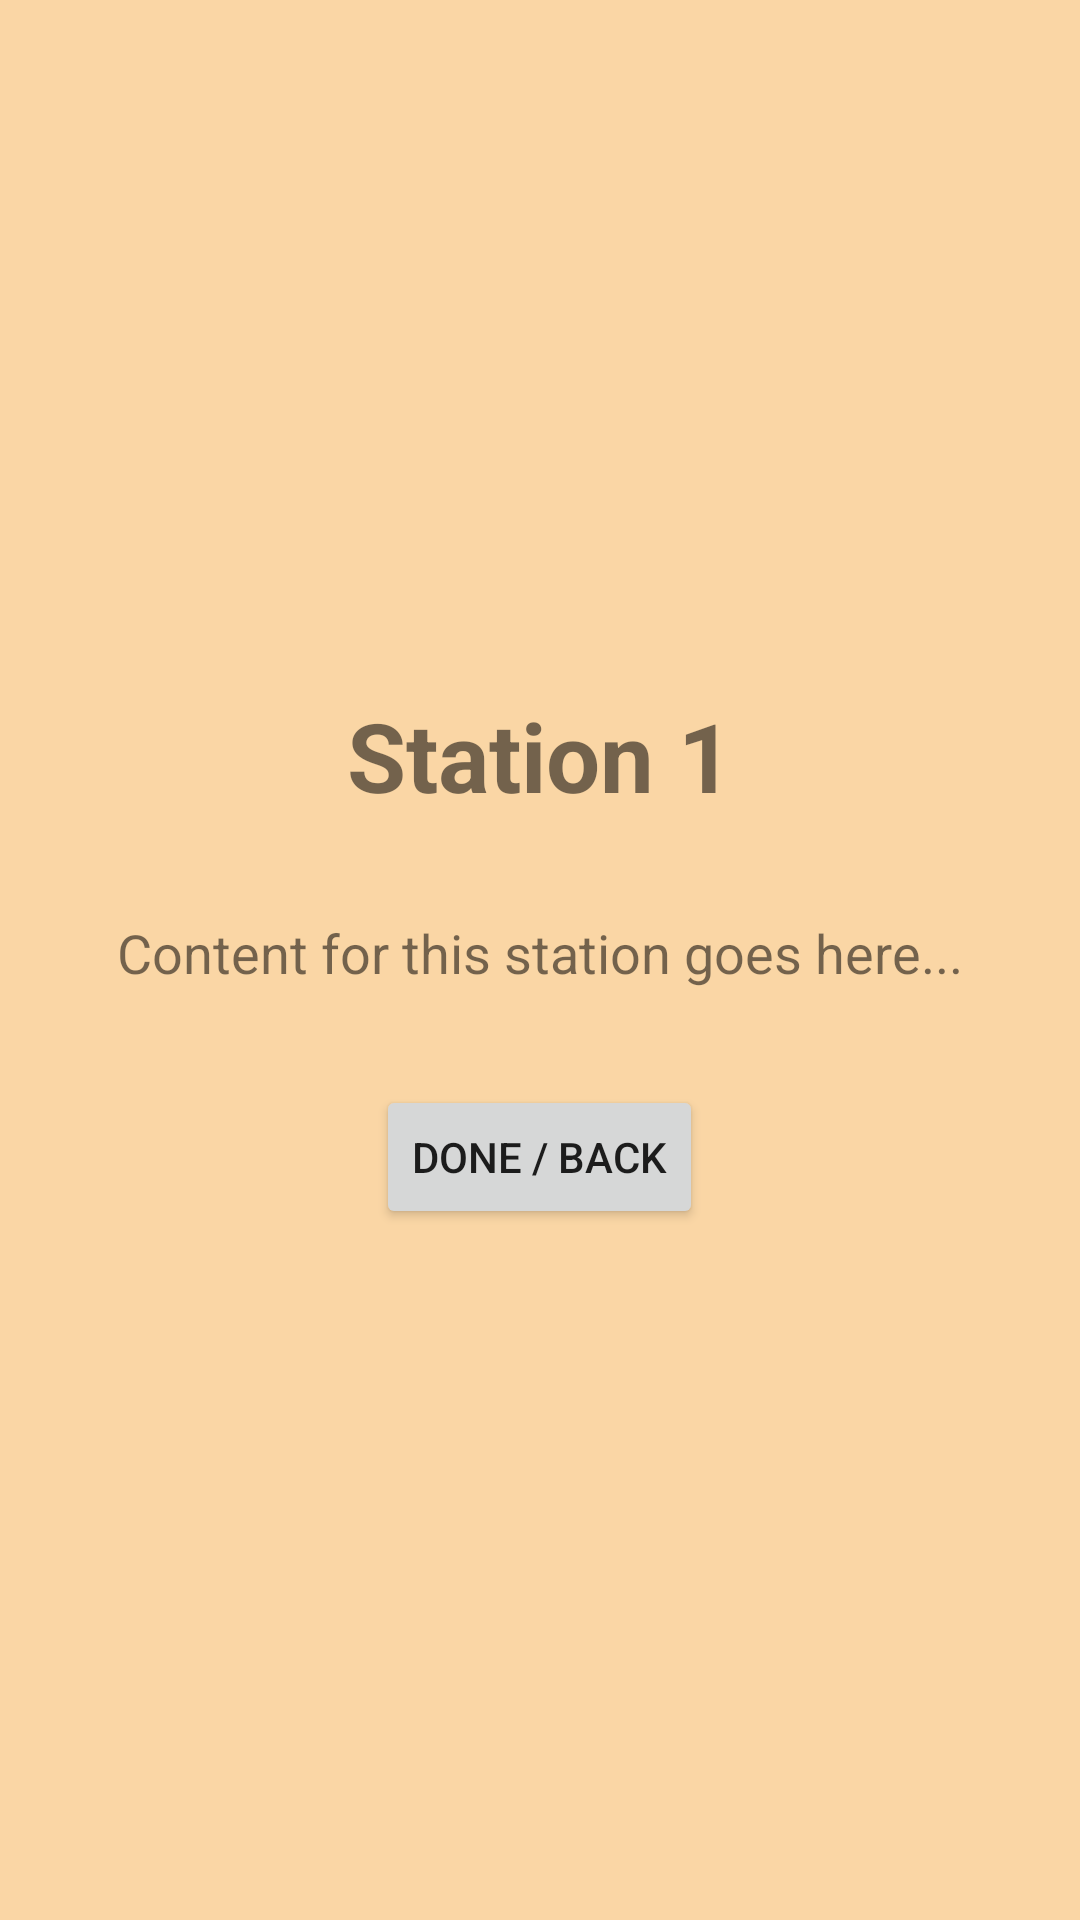

The Android layout XML behind this screen, and the referenced resources:
<!-- AndroidManifest.xml: application theme Theme.PagBAUL -->
<!-- res/layout/fragment_station.xml -->
<?xml version="1.0" encoding="utf-8"?>
<LinearLayout xmlns:android="http://schemas.android.com/apk/res/android"
    android:layout_width="match_parent"
    android:layout_height="match_parent"
    android:orientation="vertical"
    android:gravity="center"
    android:padding="24dp">

    <TextView
        android:id="@+id/tvStationTitle"
        android:layout_width="wrap_content"
        android:layout_height="wrap_content"
        android:text="Station 1"
        android:textSize="32sp"
        android:textStyle="bold"
        android:layout_marginBottom="32dp"/>

    <TextView
        android:layout_width="wrap_content"
        android:layout_height="wrap_content"
        android:text="Content for this station goes here..."
        android:textSize="18sp"
        android:layout_marginBottom="32dp"/>

    <Button
        android:id="@+id/btnDone"
        android:layout_width="wrap_content"
        android:layout_height="wrap_content"
        android:text="DONE / BACK"/>

</LinearLayout>
<!-- resources referenced by this layout -->
<resources>
  <style name="Theme.PagBAUL" parent="Theme.AppCompat.Light.NoActionBar">
          
  
          
          <item name="colorPrimary">@color/primary_brown</item>
  
          
          <item name="colorPrimaryDark">@color/primary_brown_dark</item>
  
          
          <item name="colorAccent">@color/secondary_cream_dark</item>
  
          
          <item name="android:windowBackground">@color/app_background</item>
      </style>
  <color name="primary_brown">#C19A6B</color>
  <color name="primary_brown_dark">#8D6E42</color>
  <color name="secondary_cream_dark">#C6A475</color>
  <color name="app_background">#FAD6A5</color>
</resources>
